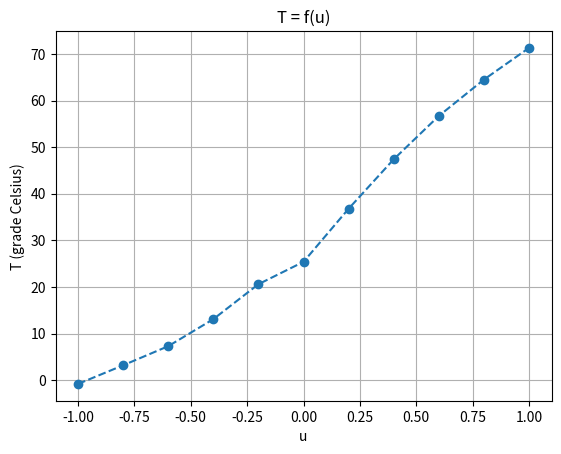
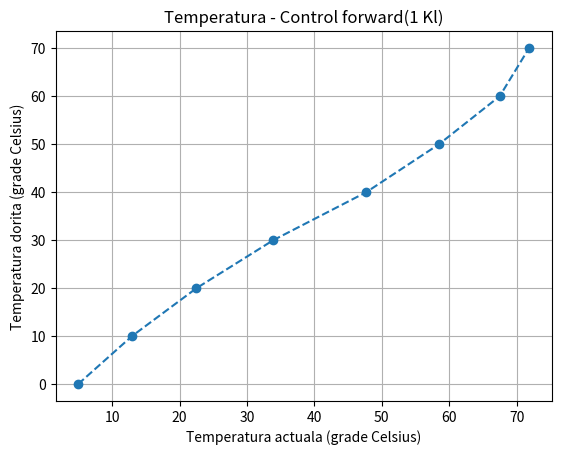
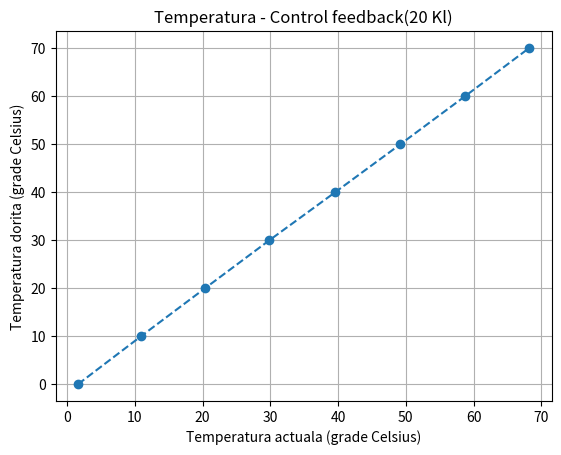
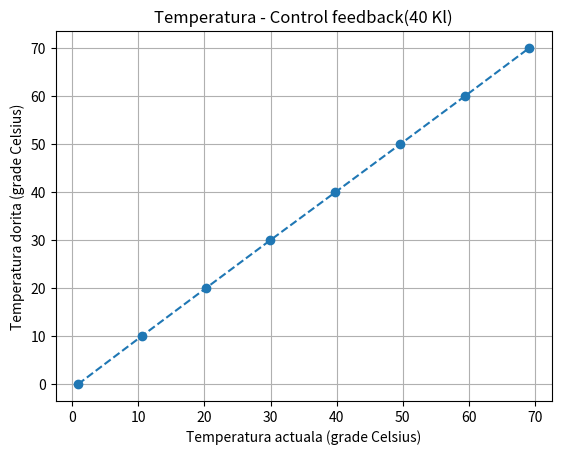
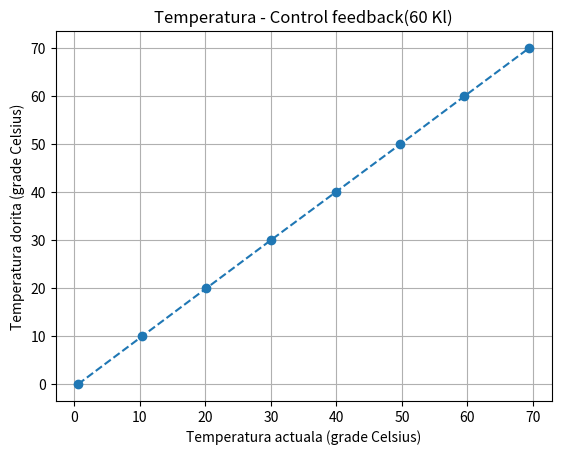
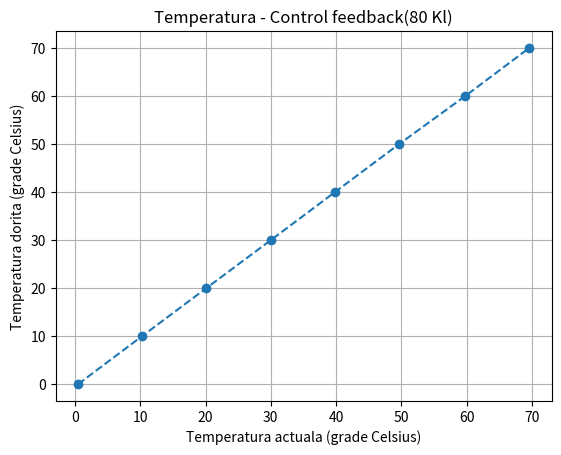
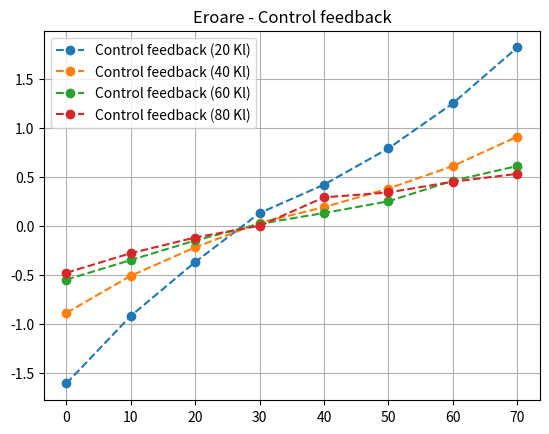
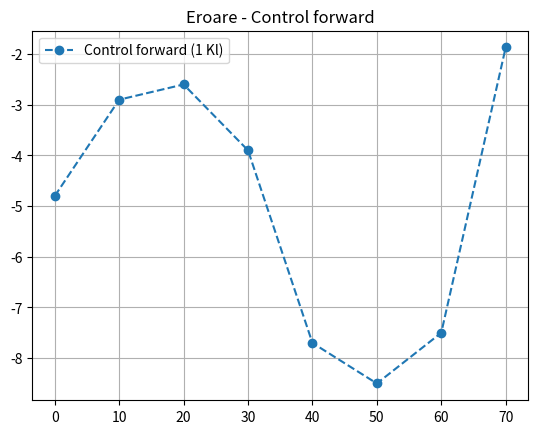

Reproduce these figures in Python, in order.
from matplotlib import pyplot as plt
import numpy as np

u = np.linspace(-1,1,11)
T = np.array([-0.8, 3.2, 7.3, 13.1, 20.6, 25.4, 36.8, 47.4, 56.7, 64.5, 71.3], dtype = float)

def realizaregrafic(titlu, xlabel, ylabel, ox, oy):
    plt.figure()
    plt.plot(ox,oy,'o--')
    plt.title(titlu)
    plt.xlabel(xlabel)
    plt.ylabel(ylabel)
    plt.grid()
    plt.show()

realizaregrafic("T = f(u)", "u", "T (grade Celsius)", u, T)

#Temperatura de referinta intre 0 si 70 grade
temp_ref = np.linspace(0, 70, 8)

#Control forward (1 Kl)
temp_iesire1 = [4.93, 12.92, 22.5, 33.9, 47.7, 58.5, 67.5, 71.84]
realizaregrafic("Temperatura - Control forward(1 Kl)", "Temperatura actuala (grade Celsius)", "Temperatura dorita (grade Celsius)", temp_iesire1, temp_ref)

#Control feedback (20 Kl)
temp_iesire2 = [1.61, 10.92, 20.37, 29.87, 39.58, 49.21, 58.75, 68.18]
realizaregrafic("Temperatura - Control feedback(20 Kl)", "Temperatura actuala (grade Celsius)", "Temperatura dorita (grade Celsius)", temp_iesire2, temp_ref)

#Control feedback (40 Kl)
temp_iesire3 = [0.89, 10.51, 20.22, 29.97, 39.81, 49.62, 59.39, 69.09]
realizaregrafic("Temperatura - Control feedback(40 Kl)", "Temperatura actuala (grade Celsius)", "Temperatura dorita (grade Celsius)", temp_iesire3, temp_ref)

#Control feedback (60 Kl)
temp_iesire4 = [0.55, 10.35, 20.15, 29.98, 39.87, 49.75, 59.54, 69.39]
realizaregrafic("Temperatura - Control feedback(60 Kl)", "Temperatura actuala (grade Celsius)", "Temperatura dorita (grade Celsius)", temp_iesire4, temp_ref)

#Control feedback (80 Kl)"
temp_iesire5 = [0.48, 10.28, 20.12, 30, 39.81 ,49.64, 59.76, 69.55]
realizaregrafic("Temperatura - Control feedback(80 Kl)", "Temperatura actuala (grade Celsius)", "Temperatura dorita (grade Celsius)", temp_iesire5, temp_ref)

#Erorile de la Control Feedback
eroare_20 = [-1.61, -0.92, -0.37, 0.13, 0.42, 0.79, 1.25, 1.82]
eroare_40 = [-0.89, -0.51, -0.22, 0.03, 0.19, 0.38, 0.61, 0.91]
eroare_60 = [-0.55, -0.35, -0.15, 0.02, 0.13, 0.25, 0.46, 0.61]
eroare_80 = [-0.48, -0.28, -0.12, 0, 0.29, 0.34, 0.45, 0.53]
plt.figure()
plt.plot(temp_ref,eroare_20,'o--', label="Control feedback (20 Kl)")
plt.plot(temp_ref,eroare_40,'o--', label="Control feedback (40 Kl)")
plt.plot(temp_ref,eroare_60,'o--', label="Control feedback (60 Kl)")
plt.plot(temp_ref,eroare_80,'o--', label="Control feedback (80 Kl)")
plt.title("Eroare - Control feedback")
plt.legend()
plt.grid()
plt.show()

#Erorile de la Control Forward
eroare_0 = [-4.8, -2.9, -2.6, -3.9, -7.7, -8.5, -7.5, -1.87]
plt.figure()
plt.plot(temp_ref,eroare_0,'o--', label="Control forward (1 Kl)")
plt.title("Eroare - Control forward")
plt.legend()
plt.grid()
plt.show()
